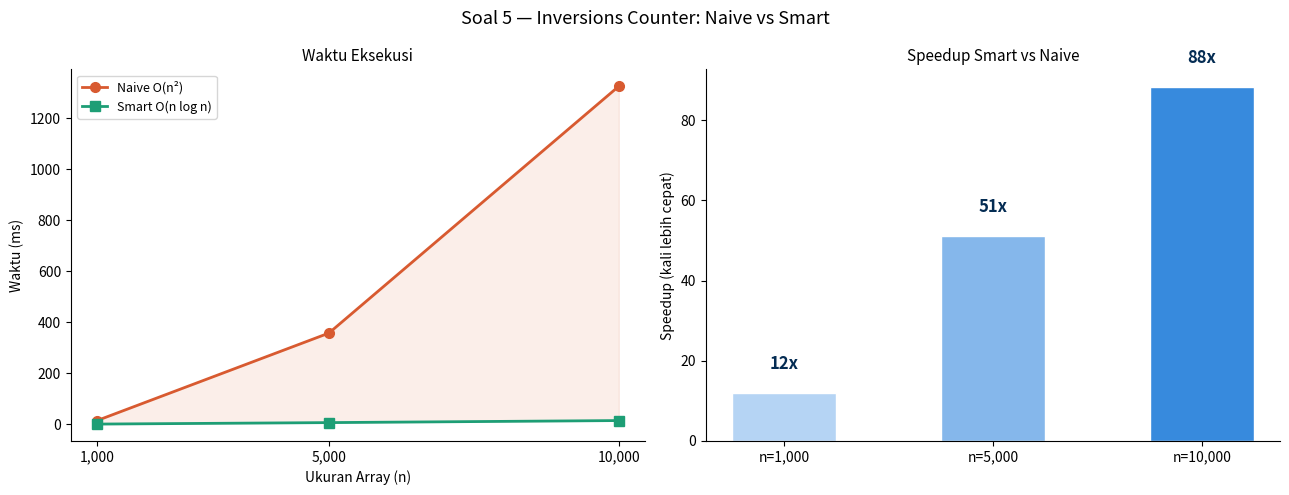

The matplotlib source for this figure:
import random
import time
import matplotlib.pyplot as plt
import matplotlib.patches as mpatches

# ─────────────────────────────────────────────
# SOAL 5 — Inversions Counter
# ─────────────────────────────────────────────

def countInversionsNaive(arr):
    count = 0
    n = len(arr)
    for i in range(n):
        for j in range(i + 1, n):
            if arr[i] > arr[j]:
                count += 1
    return count


def countInversionsSmart(arr):
    def mergeCount(left, right):
        result, inversions, i, j = [], 0, 0, 0
        while i < len(left) and j < len(right):
            if left[i] <= right[j]:
                result.append(left[i]); i += 1
            else:
                result.append(right[j])
                inversions += len(left) - i
                j += 1
        result += left[i:]
        result += right[j:]
        return result, inversions

    def sortCount(arr):
        if len(arr) <= 1: return arr, 0
        mid = len(arr) // 2
        left,  inv_l = sortCount(arr[:mid])
        right, inv_r = sortCount(arr[mid:])
        merged, inv_s = mergeCount(left, right)
        return merged, inv_l + inv_r + inv_s

    _, total = sortCount(arr)
    return total


# ── Output teks — verifikasi ──────────────────
print("=" * 50)
print("SOAL 5 — Inversions Counter")
print("=" * 50)
print(f"{'Array':<25} | {'Naive':>6} | {'Smart':>6} | Match")
print("-" * 50)
for t in [[2,4,1,3,5], [5,4,3,2,1], [1,2,3,4,5], [3,1,2]]:
    n = countInversionsNaive(t)
    s = countInversionsSmart(t)
    print(f"{str(t):<25} | {n:>6} | {s:>6} | {'✓' if n == s else '✗'}")

# ── Output teks — benchmark ───────────────────
print(f"\n{'Size':<7} | {'Naive (ms)':>12} | {'Smart (ms)':>12} | {'Speedup':>8}")
print("-" * 50)
sizes = [1000, 5000, 10000]
naive_times, smart_times, speedups = [], [], []

for size in sizes:
    data = [random.randint(1, 100000) for _ in range(size)]

    t0 = time.perf_counter()
    r_naive = countInversionsNaive(data)
    naive_ms = (time.perf_counter() - t0) * 1000

    t0 = time.perf_counter()
    r_smart = countInversionsSmart(data)
    smart_ms = (time.perf_counter() - t0) * 1000

    sp = naive_ms / smart_ms
    naive_times.append(naive_ms)
    smart_times.append(smart_ms)
    speedups.append(sp)
    match = '✓' if r_naive == r_smart else '✗'
    print(f"{size:<7} | {naive_ms:>11.2f} | {smart_ms:>11.2f} | {sp:>7.1f}x  {match}")


# ── Visualisasi ───────────────────────────────
fig, axes = plt.subplots(1, 2, figsize=(13, 5))
fig.suptitle('Soal 5 — Inversions Counter: Naive vs Smart', fontsize=13)

# Chart 1: Waktu eksekusi
ax1 = axes[0]
ax1.plot(sizes, naive_times, 'o-', color='#D85A30', linewidth=2, markersize=7, label='Naive O(n²)')
ax1.plot(sizes, smart_times, 's-', color='#1D9E75', linewidth=2, markersize=7, label='Smart O(n log n)')
ax1.fill_between(sizes, naive_times, smart_times, alpha=0.1, color='#D85A30')
ax1.set_xlabel('Ukuran Array (n)')
ax1.set_ylabel('Waktu (ms)')
ax1.set_title('Waktu Eksekusi', fontsize=11)
ax1.legend(fontsize=9)
ax1.set_xticks(sizes)
ax1.set_xticklabels([f'{s:,}' for s in sizes])
for spine in ['top', 'right']: ax1.spines[spine].set_visible(False)

# Chart 2: Speedup bar
ax2 = axes[1]
bars = ax2.bar([f'n={s:,}' for s in sizes], speedups,
               color=['#B5D4F4', '#85B7EB', '#378ADD'], edgecolor='white', width=0.5)
for bar, sp in zip(bars, speedups):
    ax2.text(bar.get_x() + bar.get_width() / 2, bar.get_height() + 5,
             f'{sp:.0f}x', ha='center', va='bottom', fontsize=12, fontweight='bold', color='#042C53')
ax2.set_ylabel('Speedup (kali lebih cepat)')
ax2.set_title('Speedup Smart vs Naive', fontsize=11)
for spine in ['top', 'right']: ax2.spines[spine].set_visible(False)

plt.tight_layout()
plt.savefig('soal5_inversions.png', dpi=150, bbox_inches='tight')
plt.show()
print("\nDiagram disimpan: soal5_inversions.png")
